Photos from the image-classification dataset "MRI_PROCESSED" in the GitHub repository JpLimags/MRI_based_brain_tumor_detection. Its 4 classes are: glioma tumor, meningioma tumor, no tumor, pituitary tumor.

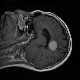
Label: meningioma tumor

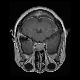
Label: pituitary tumor

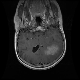
Label: meningioma tumor

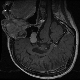
Label: pituitary tumor

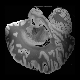
Label: no tumor

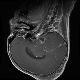
Label: glioma tumor
